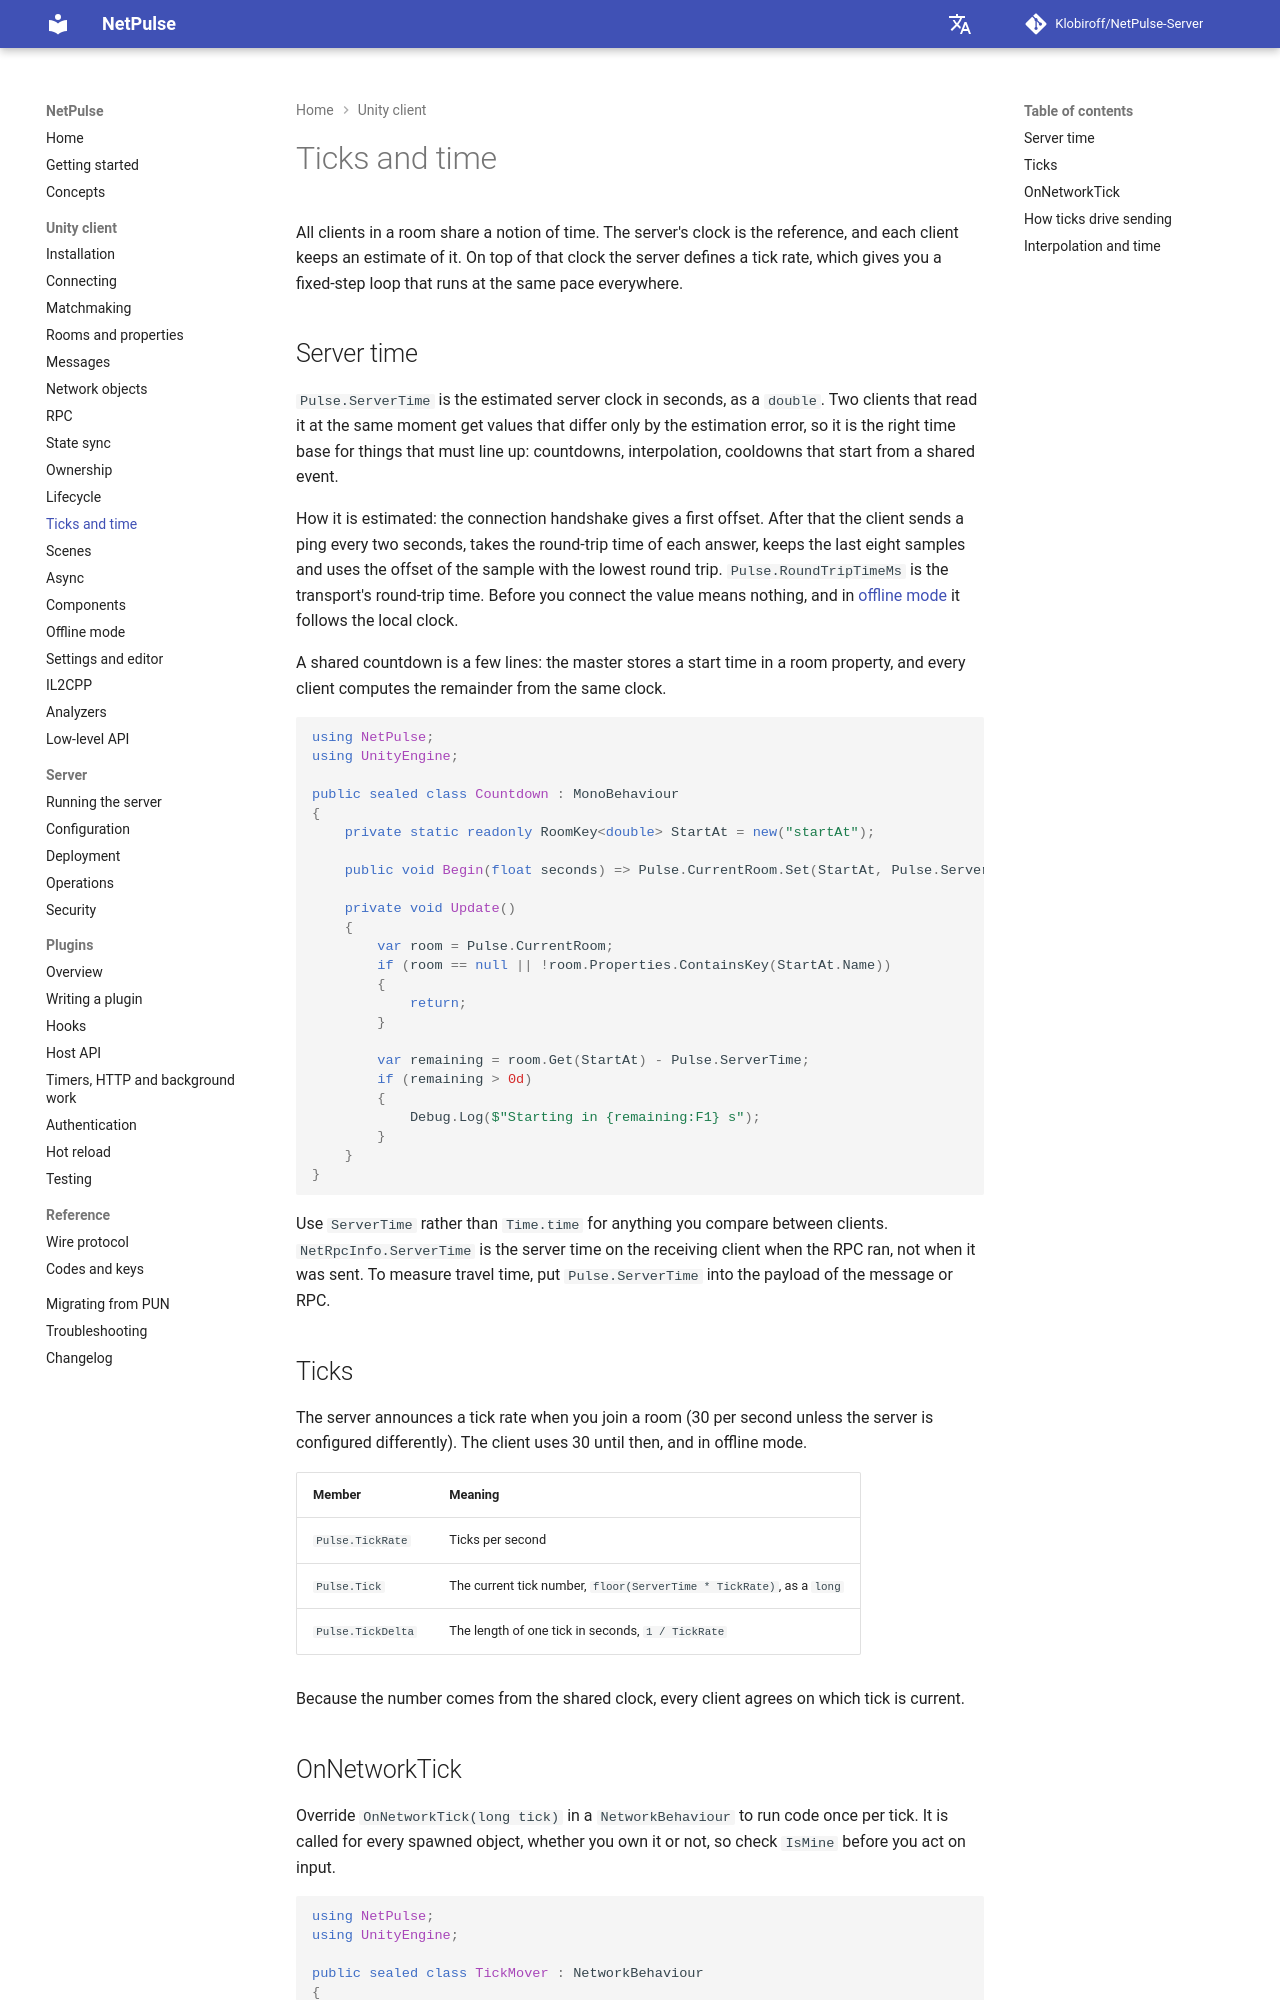

repository: Klobiroff/NetPulse-Server · page: unity/ticks-and-time/index.html · generator: mkdocs

# Ticks and time

All clients in a room share a notion of time. The server's clock is the reference, and each client keeps an estimate of it. On top of that clock the server defines a tick rate, which gives you a fixed-step loop that runs at the same pace everywhere.

## Server time

`Pulse.ServerTime` is the estimated server clock in seconds, as a `double`. Two clients that read it at the same moment get values that differ only by the estimation error, so it is the right time base for things that must line up: countdowns, interpolation, cooldowns that start from a shared event.

How it is estimated: the connection handshake gives a first offset. After that the client sends a ping every two seconds, takes the round-trip time of each answer, keeps the last eight samples and uses the offset of the sample with the lowest round trip. `Pulse.RoundTripTimeMs` is the transport's round-trip time. Before you connect the value means nothing, and in [offline mode](offline-mode.md) it follows the local clock.

A shared countdown is a few lines: the master stores a start time in a room property, and every client computes the remainder from the same clock.

```csharp
using NetPulse;
using UnityEngine;

public sealed class Countdown : MonoBehaviour
{
    private static readonly RoomKey<double> StartAt = new("startAt");

    public void Begin(float seconds) => Pulse.CurrentRoom.Set(StartAt, Pulse.ServerTime + seconds);

    private void Update()
    {
        var room = Pulse.CurrentRoom;
        if (room == null || !room.Properties.ContainsKey(StartAt.Name))
        {
            return;
        }

        var remaining = room.Get(StartAt) - Pulse.ServerTime;
        if (remaining > 0d)
        {
            Debug.Log($"Starting in {remaining:F1} s");
        }
    }
}
```

Use `ServerTime` rather than `Time.time` for anything you compare between clients. `NetRpcInfo.ServerTime` is the server time on the receiving client when the RPC ran, not when it was sent. To measure travel time, put `Pulse.ServerTime` into the payload of the message or RPC.

## Ticks

The server announces a tick rate when you join a room (30 per second unless the server is configured differently). The client uses 30 until then, and in offline mode.

| Member | Meaning |
|---|---|
| `Pulse.TickRate` | Ticks per second |
| `Pulse.Tick` | The current tick number, `floor(ServerTime * TickRate)`, as a `long` |
| `Pulse.TickDelta` | The length of one tick in seconds, `1 / TickRate` |

Because the number comes from the shared clock, every client agrees on which tick is current.
